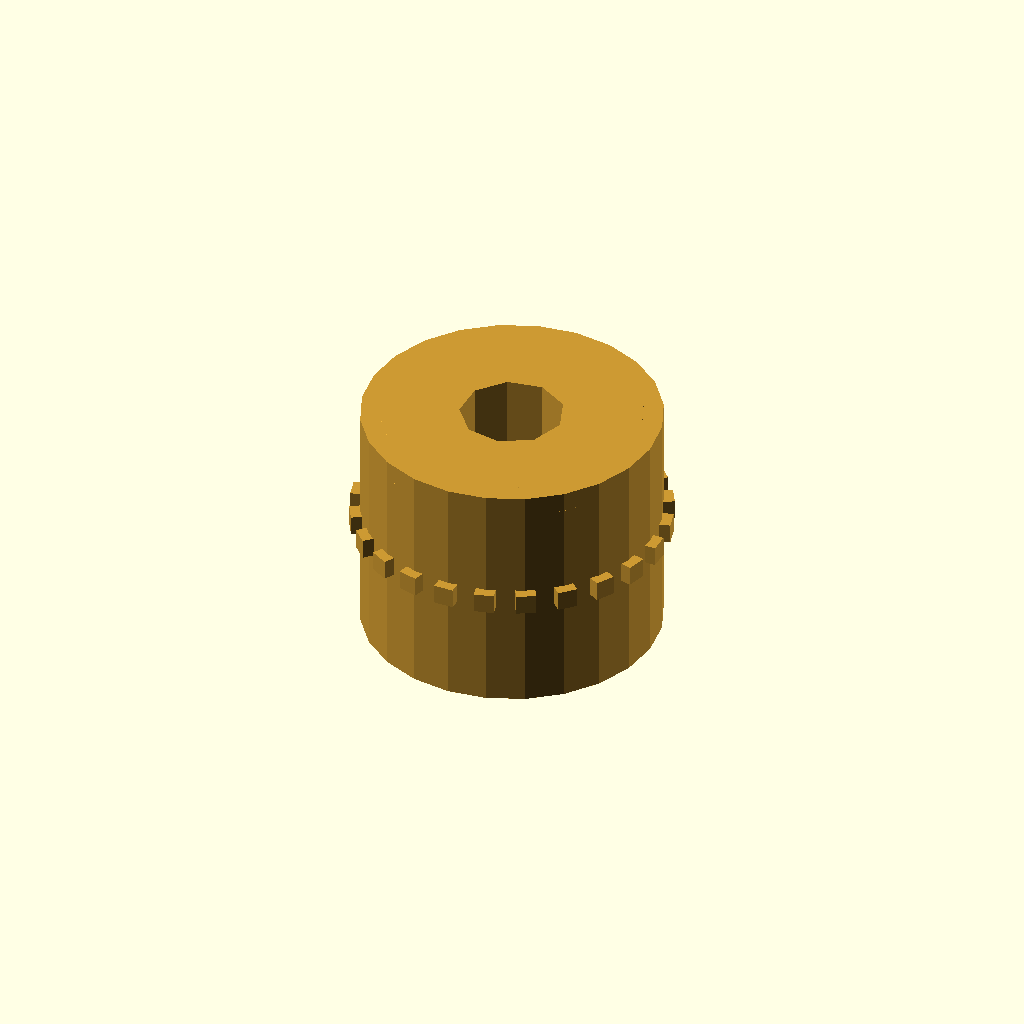
Cell 1: the model at its default parameters.
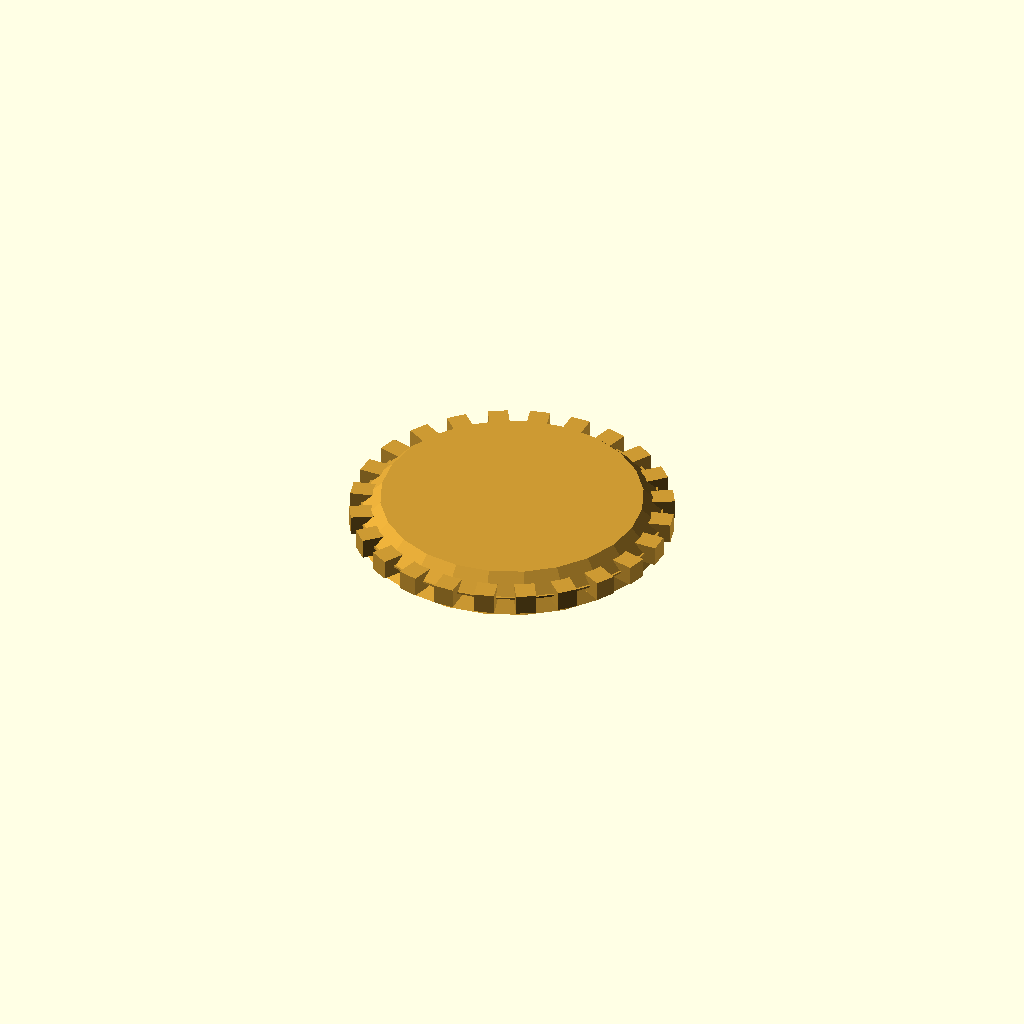
Cell 2 — length_mm set to 0.1, the other parameters unchanged.
All cells are drawn from one camera (rotation 55°, 0°, 25°, orthographic, colour scheme Cornfield), so only the parameter changes between them.
OpenSCAD source file results/nopscadlib/ablations/no_recovery/scad/insert__M6x15.scad:
// Parameters
outer_diameter_mm = 15; //[7.5:30:0.1]
length_mm = 12; //[6:24:0.1]
screw_diameter_mm = 6; //[3:12:0.1]
internal_thread_pitch_mm = 1; //[0.5:2:0.05]
internal_minor_diameter_mm = 5; //[4:6:0.05]
top_chamfer_height_mm = 1; //[0.5:2:0.05]
bottom_chamfer_height_mm = 1; //[0.5:2:0.05]
external_knurl_depth_mm = 0.5; //[0.2:1.2:0.05]
external_knurl_pitch_mm = 1; //[0.5:2.5:0.05]
knurl_count_around = 24; //[12:60:1]
knurl_ridge_width_mm = 1; //[0.5:2:0.05]
knurl_overlap_mm = 0.8; //[0.3:2:0.05]
bore_clearance_extra_mm = 0.2; //[0:0.6:0.05]
eps_mm = 0.2; //[0.05:0.5:0.05]

// Threaded Insert - complete geometry
module threaded_insert() {
  color([0.8, 0.6, 0.2]) { // Brass color
    difference() {
      union() {
        // Insert body
        cylinder(r=outer_diameter_mm/2, h=length_mm, center=true);

        // Knurl ridges
        for (i = [0:knurl_count_around-1]) {
          rotate([0, 0, i*360/knurl_count_around])
          translate([outer_diameter_mm/2 - knurl_overlap_mm + (external_knurl_depth_mm + knurl_overlap_mm)/2, 0, 0])
          cube([external_knurl_depth_mm + knurl_overlap_mm, knurl_ridge_width_mm, external_knurl_pitch_mm], center=true);
        }

        // Top entry chamfer
        translate([0, 0, length_mm/2 - top_chamfer_height_mm/2])
        cylinder(r1=outer_diameter_mm/2, r2=outer_diameter_mm/2 - top_chamfer_height_mm, h=top_chamfer_height_mm, center=true);

        // Bottom lead-in chamfer
        translate([0, 0, -length_mm/2 + bottom_chamfer_height_mm/2])
        cylinder(r1=outer_diameter_mm/2, r2=outer_diameter_mm/2 - bottom_chamfer_height_mm, h=bottom_chamfer_height_mm, center=true);
      }

      // Internal thread bore for M6
      cylinder(r=(internal_minor_diameter_mm + bore_clearance_extra_mm)/2, h=length_mm + 2*eps_mm, center=true);
    }
  }
}

// Assembly
module assembly() {
  threaded_insert();
}

assembly();
Customizer parameters (derived from the source; name, type, default, range or options):
outer_diameter_mm: number, default 15, range 0.1 to 7.5, step 30
length_mm: number, default 12, range 0.1 to 6, step 24
screw_diameter_mm: number, default 6, range 0.1 to 3, step 12
internal_thread_pitch_mm: number, default 1, range 0.05 to 0.5, step 2
internal_minor_diameter_mm: number, default 5, range 0.05 to 4, step 6
top_chamfer_height_mm: number, default 1, range 0.05 to 0.5, step 2
bottom_chamfer_height_mm: number, default 1, range 0.05 to 0.5, step 2
external_knurl_depth_mm: number, default 0.5, range 0.05 to 0.2, step 1.2
external_knurl_pitch_mm: number, default 1, range 0.05 to 0.5, step 2.5
knurl_count_around: number, default 24, range 1 to 12, step 60
knurl_ridge_width_mm: number, default 1, range 0.05 to 0.5, step 2
knurl_overlap_mm: number, default 0.8, range 0.05 to 0.3, step 2
bore_clearance_extra_mm: number, default 0.2, range 0 to 0.05, step 0.6
eps_mm: number, default 0.2, range 0.05 to 0.05, step 0.5
